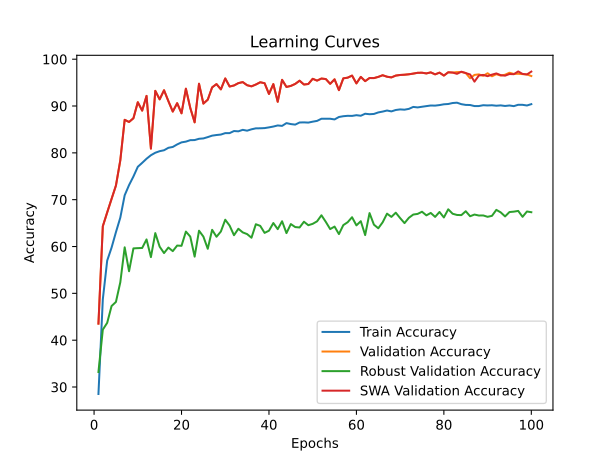

The table this chart was drawn from, first rows:
time; train_accuracy; train_loss; valid_accuracy; valid_loss; valid_accuracy_robust; valid_accuracy_swa; valid_accuracy_robust_swa
193,0894; 28,5139; 2,1628; 43,5370; 1,7657; 33,2069; 43,5370; 33,2069
425,1885; 48,7222; 1,8956; 64,3333; 1,3389; 42,2586; 64,3333; 42,2586
724,8363; 56,9954; 1,7823; 67,2778; 1,2471; 43,7069; 67,2778; 43,7069
956,4465; 59,7623; 1,7342; 70,1667; 1,1487; 47,2931; 70,1667; 47,2931
1173,7449; 63,0648; 1,6729; 73,0185; 1,1234; 48,1724; 73,0185; 48,1724
1447,9095; 66,1682; 1,6311; 78,4074; 0,9362; 52,3621; 78,4074; 52,3621
1768,4533; 70,9429; 1,5599; 87,0556; 0,7731; 59,8276; 87,0556; 59,8276
2020,3605; 73,1173; 1,5178; 86,5926; 0,8475; 54,7241; 86,5926; 54,7241
2267,9365; 74,9537; 1,4903; 87,3889; 0,7563; 59,6034; 87,3889; 59,6034
2570,8774; 77,0247; 1,4603; 90,8148; 0,7196; 59,6552; 90,8148; 59,6552
2841,7364; 77,8673; 1,4406; 89,0185; 0,7246; 59,6897; 89,0185; 59,6897
3131,2654; 78,7469; 1,4250; 92,1667; 0,5984; 61,5172; 92,1667; 61,5172
3365,3486; 79,4954; 1,4052; 80,9074; 0,7962; 57,7414; 80,9074; 57,7414
3659,6763; 80,0262; 1,3931; 93,2407; 0,6711; 62,8621; 93,2407; 62,8621
3917,7198; 80,3580; 1,3864; 91,4259; 0,6895; 59,9655; 91,4259; 59,9655
4115,9671; 80,5571; 1,3826; 93,3704; 0,6281; 58,6034; 93,3704; 58,6034
4336,0187; 81,0818; 1,3723; 91,0370; 0,6848; 59,7759; 91,0370; 59,7759
4631,7348; 81,2623; 1,3701; 88,8148; 0,7307; 59,0172; 88,8148; 59,0172
4846,8534; 81,7994; 1,3568; 90,6111; 0,6853; 60,2069; 90,6111; 60,2069
5075,9347; 82,2407; 1,3543; 88,4444; 0,7627; 60,1552; 88,4444; 60,1552
5277,8174; 82,3997; 1,3497; 93,7037; 0,5435; 63,1897; 93,7037; 63,1897
5563,6766; 82,7099; 1,3364; 89,5926; 0,6699; 62,1207; 89,5926; 62,1207
5780,2866; 82,7315; 1,3382; 86,5185; 0,7785; 57,8448; 86,5185; 57,8448
5982,8704; 83,0062; 1,3355; 94,7593; 0,5819; 63,3793; 94,7593; 63,3793
6194,2372; 83,0818; 1,3267; 90,5185; 0,6453; 62,1207; 90,5185; 62,1207
6471,9066; 83,3642; 1,3248; 91,3519; 0,6516; 59,5172; 91,3519; 59,5172
6724,2491; 83,6759; 1,3142; 93,9815; 0,5909; 63,5690; 93,9815; 63,5690
6971,1159; 83,8102; 1,3138; 94,6852; 0,6062; 62,0862; 94,6852; 62,0862
7194,4180; 83,9090; 1,3087; 93,5556; 0,6025; 63,2069; 93,5556; 63,2069
7547,1225; 84,2145; 1,3048; 95,8889; 0,5210; 65,7241; 95,8889; 65,7241
7813,5920; 84,2191; 1,3046; 94,1667; 0,5511; 64,4655; 94,1667; 64,4655
8029,0056; 84,6605; 1,2933; 94,3889; 0,5781; 62,4138; 94,3889; 62,4138
8307,5528; 84,5988; 1,2972; 94,8889; 0,5747; 63,7931; 94,8889; 63,7931
8653,2968; 84,9182; 1,2849; 95,1111; 0,5217; 63,0172; 95,1111; 63,0172
8933,5719; 84,7361; 1,2919; 94,4444; 0,5736; 62,6552; 94,4444; 62,6552
9158,1869; 85,0293; 1,2859; 94,2037; 0,5842; 61,8793; 94,2037; 61,8793
9468,2078; 85,2377; 1,2760; 94,5926; 0,5347; 64,7586; 94,5926; 64,7586
9786,5828; 85,2469; 1,2799; 95,0741; 0,5191; 64,4138; 95,0741; 64,4138
9974,2721; 85,2886; 1,2741; 94,8704; 0,5063; 62,9138; 94,8704; 62,9138
10205,7344; 85,4429; 1,2695; 92,5741; 0,6188; 63,3793; 92,5741; 63,3793
10406,2468; 85,6188; 1,2754; 94,6852; 0,5546; 65,0172; 94,6852; 65,0172
10715,0806; 85,8534; 1,2645; 90,9074; 0,5585; 63,7069; 90,9074; 63,7069
10935,5698; 85,7608; 1,2650; 95,5926; 0,5670; 65,3966; 95,5926; 65,3966
11171,3053; 86,3534; 1,2533; 94,0741; 0,5726; 62,8621; 94,0741; 62,8621
11413,2069; 86,1451; 1,2590; 94,2963; 0,5725; 64,7931; 94,2963; 64,7931
11724,3777; 86,0324; 1,2581; 94,7222; 0,5590; 64,1552; 94,7222; 64,1552
11908,5258; 86,4846; 1,2475; 95,4074; 0,5790; 64,0690; 95,4074; 64,0690
12150,0356; 86,5108; 1,2496; 94,5926; 0,6076; 65,2931; 94,5926; 65,2931
12370,3774; 86,4614; 1,2490; 94,7037; 0,5126; 64,5517; 94,7037; 64,5517
12696,9446; 86,6605; 1,2399; 95,8148; 0,5324; 64,8448; 95,8148; 64,8448
12894,4256; 86,8272; 1,2411; 95,4259; 0,5033; 65,3793; 95,4259; 65,3793
13121,2986; 87,2855; 1,2298; 95,8704; 0,5569; 66,6724; 95,8704; 66,6724
13402,1796; 87,2840; 1,2274; 95,7593; 0,5830; 65,2586; 95,7593; 65,2586
13698,1329; 87,2824; 1,2319; 94,7407; 0,5624; 63,7241; 94,7407; 63,7241
13987,0273; 87,1389; 1,2226; 95,7037; 0,5063; 64,2586; 95,7037; 64,2586
14190,8440; 87,6605; 1,2173; 93,3889; 0,5750; 62,6552; 93,3889; 62,6552
14499,3116; 87,8241; 1,2119; 95,9074; 0,4662; 64,5690; 95,9074; 64,5690
14733,6612; 87,9105; 1,2152; 96,0556; 0,5098; 65,1897; 96,0556; 65,1897
14971,5641; 87,8904; 1,2117; 96,5000; 0,5147; 66,2586; 96,5000; 66,2586
15254,8704; 88,0432; 1,2019; 94,8333; 0,5164; 64,5172; 94,8333; 64,5172
... 40 more rows
